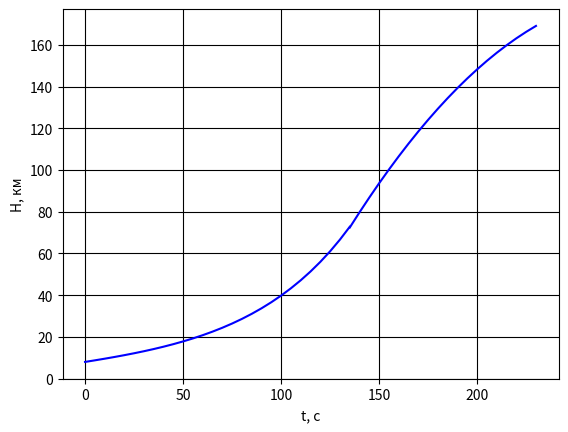

The script that saved this image:
import numpy as np # подключаем библиотеку для работы с множествами
from scipy.integrate import odeint # импортируем функцию для интегрирования систем ОДУ
import matplotlib.pyplot as plt # подключаем библиотеку для рисования графиков
import math

fig, ax = plt.subplots() # создаём Рисунок и 1 график на нём ax
def f(x):
    return math.log(x)
ln = np.vectorize(f)

V0 = 1.49535337 # kм/c
H0 = 64.59 #м
w = 0.00515 #мю

t = np.array([i for i in range(0, 136, 5)]) # Добавляем возможность делать преобразования
t2 = np.array([j for j in range(0, 100,5)])
ax.plot(t, (8 + 0.15 * t -0.01 * t ** 2 / 2 + 2.1/w * ((1- w*t)*ln(1- w*t) + w*t)) * math.sin(1.5),color='blue') # рисуем график, задавая значением по оси y функцию y, а значением по оси x функцию x
ax.plot(t2 + 135, (8 + H0 + V0 * t2 - (0.01 * t2**2 / 2)) * math.sin(1.5), color='blue')
plt.xlabel('t, с') 
plt.ylabel('H, км')
plt.grid(color = 'black') # задаём легенду осям и цвет сетки
plt.show() # Выводим на экран

